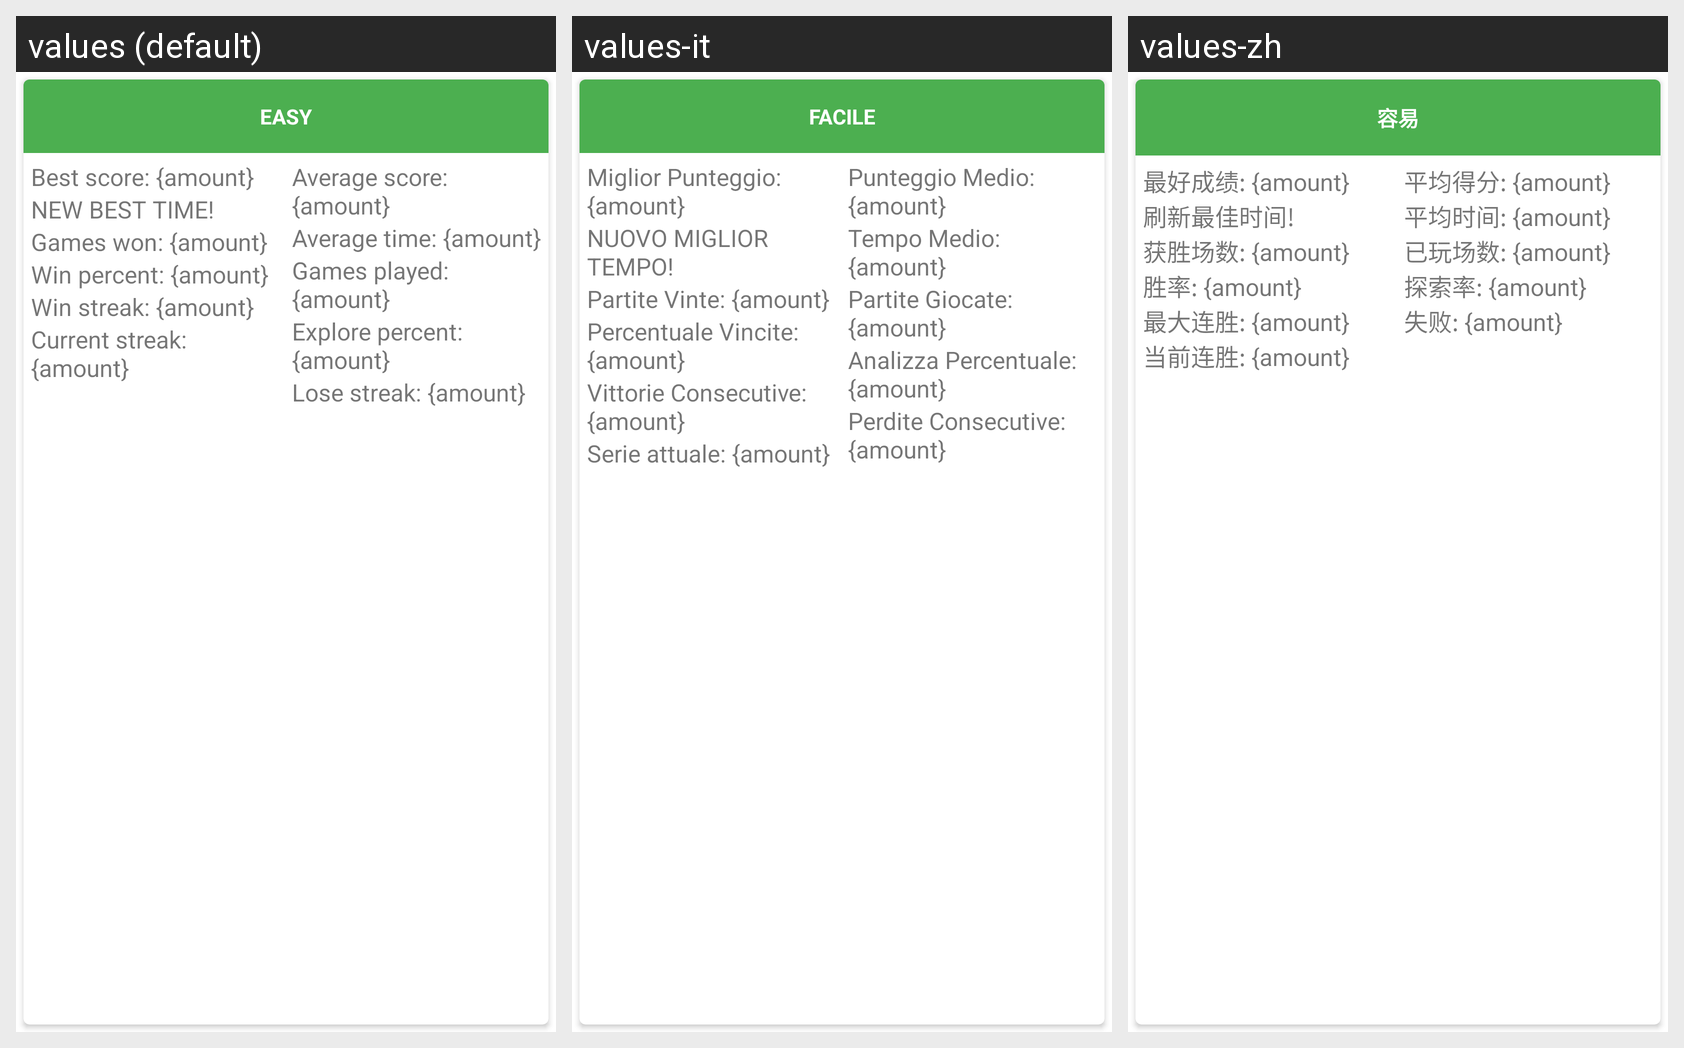

The Android screen above is rendered under several locales of the same app. Produce the string resources it draws, with the default and per-locale values.
Android screen res/layout/card_stats_diifculty.xml rendered under 3 locales, left to right: values (default), values-it, values-zh. Device: Nexus 5 (rendered at 1080×1920; each locale shown at half size, 540×960, under a caption strip naming it); theme AppTheme.
Other locales in the repository, not shown: values-es, values-fr, values-ru.
Strings drawn on this screen, with the default value and each locale's value (text and hints the layout hard-codes, and strings that could not be matched under every locale, appear in the picture but are not listed):

game_difficulty_easy
  values: Easy
  values-it: Facile
  values-zh: 容易

stats_title_best_score
  values: Best score: {amount}
  values-it: Miglior Punteggio: {amount}
  values-zh: 最好成绩: {amount}

game_best_time
  values: NEW BEST TIME!
  values-it: NUOVO MIGLIOR TEMPO!
  values-zh: 刷新最佳时间!

stats_title_games_won
  values: Games won: {amount}
  values-it: Partite Vinte: {amount}
  values-zh: 获胜场数: {amount}

stats_title_win_percent
  values: Win percent: {amount}
  values-it: Percentuale Vincite: {amount}
  values-zh: 胜率: {amount}

stats_title_win_streak
  values: Win streak: {amount}
  values-it: Vittorie Consecutive: {amount}
  values-zh: 最大连胜: {amount}

stats_title_current_streak
  values: Current streak: {amount}
  values-it: Serie attuale: {amount}
  values-zh: 当前连胜: {amount}

stats_title_avg_score
  values: Average score: {amount}
  values-it: Punteggio Medio: {amount}
  values-zh: 平均得分: {amount}

stats_title_avg_time
  values: Average time: {amount}
  values-it: Tempo Medio: {amount}
  values-zh: 平均时间: {amount}

stats_title_games_played
  values: Games played: {amount}
  values-it: Partite Giocate: {amount}
  values-zh: 已玩场数: {amount}

stats_title_explore_percent
  values: Explore percent: {amount}
  values-it: Analizza Percentuale: {amount}
  values-zh: 探索率: {amount}

stats_title_lose_streak
  values: Lose streak: {amount}
  values-it: Perdite Consecutive: {amount}
  values-zh: 失败: {amount}
